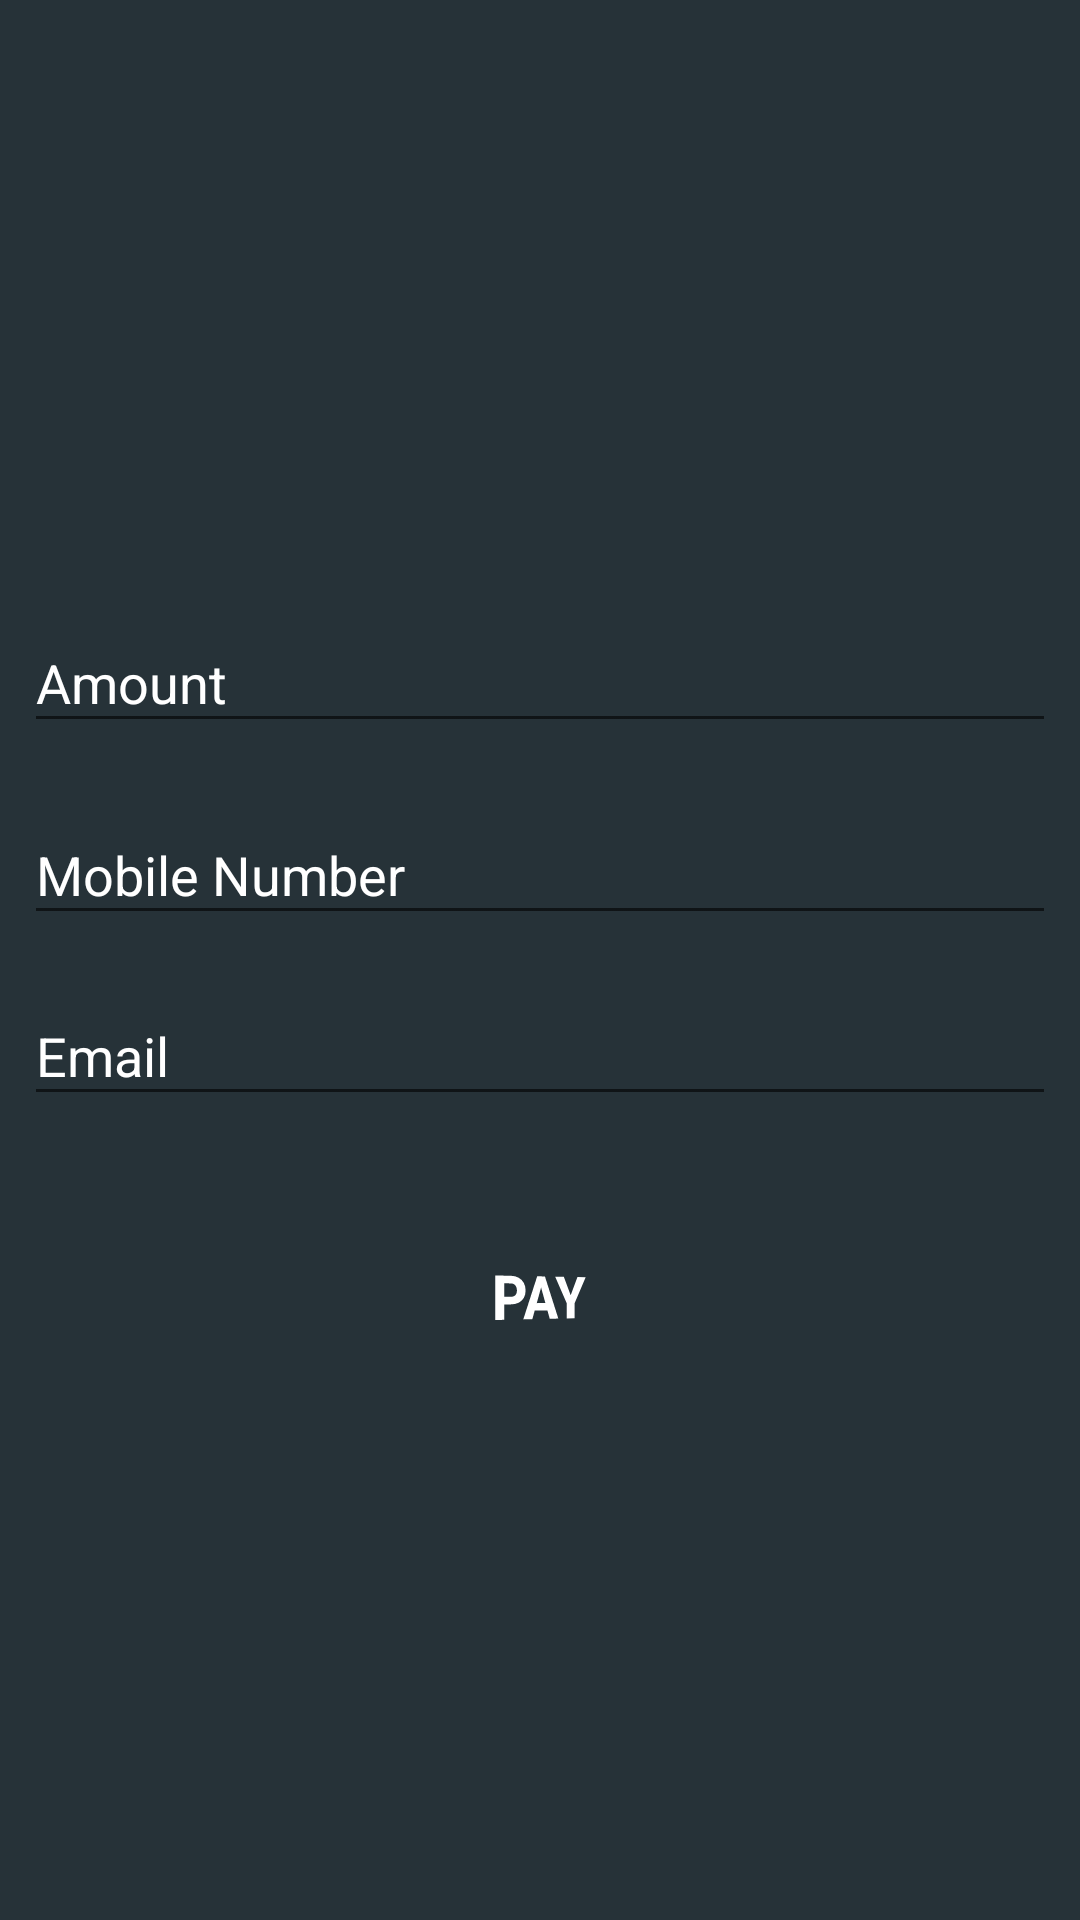

Here is an Android app screen rendered from its layout file. Give the layout XML and the strings, colors and styles it references.
<!-- AndroidManifest.xml: application theme AppTheme -->
<!-- res/layout/activity_add_points.xml -->
<?xml version="1.0" encoding="utf-8"?>
<android.support.constraint.ConstraintLayout xmlns:android="http://schemas.android.com/apk/res/android"
    xmlns:app="http://schemas.android.com/apk/res-auto"
    xmlns:tools="http://schemas.android.com/tools"
    android:layout_width="match_parent"
    android:layout_height="match_parent"
    tools:context=".AddPoints"
    android:layout_margin="16dp"
    android:background="@color/colorBackground">

    <android.support.design.widget.TextInputLayout
        android:textColorHint="@color/colorWhite"
        android:id="@+id/inputLayoutAmount"
        android:layout_width="match_parent"
        android:layout_height="wrap_content"
        android:layout_marginBottom="8dp"
        android:layout_marginEnd="8dp"
        android:layout_marginLeft="8dp"
        android:layout_marginRight="8dp"
        android:layout_marginStart="8dp"
        android:layout_marginTop="8dp"
        app:layout_constraintBottom_toTopOf="@+id/inputLayoutMobileNumber"
        app:layout_constraintEnd_toEndOf="parent"
        app:layout_constraintHorizontal_bias="0.501"
        app:layout_constraintStart_toStartOf="parent"
        app:layout_constraintTop_toTopOf="parent"
        app:layout_constraintVertical_bias="0.981">

        <android.support.design.widget.TextInputEditText
            android:id="@+id/editTextAmount"
            android:layout_width="match_parent"
            android:layout_height="wrap_content"
            android:hint="Amount" />
    </android.support.design.widget.TextInputLayout>

    <android.support.design.widget.TextInputLayout
        android:textColorHint="@color/colorWhite"
        android:id="@+id/inputLayoutMobileNumber"
        android:layout_width="match_parent"
        android:layout_height="wrap_content"
        android:layout_marginBottom="8dp"
        android:layout_marginEnd="8dp"
        android:layout_marginLeft="8dp"
        android:layout_marginRight="8dp"
        android:layout_marginStart="8dp"
        app:layout_constraintBottom_toTopOf="@+id/inputLayoutEmail"
        app:layout_constraintEnd_toEndOf="parent"
        app:layout_constraintStart_toStartOf="parent">

        <android.support.design.widget.TextInputEditText
            android:id="@+id/editTextMobileNumber"
            android:layout_width="match_parent"
            android:layout_height="wrap_content"
            android:hint="Mobile Number" />
    </android.support.design.widget.TextInputLayout>

    <android.support.design.widget.TextInputLayout
        android:textColorHint="@color/colorWhite"
        android:id="@+id/inputLayoutEmail"
        android:layout_width="match_parent"
        android:layout_height="wrap_content"
        android:layout_marginBottom="36dp"
        android:layout_marginEnd="8dp"
        android:layout_marginLeft="8dp"
        android:layout_marginRight="8dp"
        android:layout_marginStart="8dp"
        app:layout_constraintBottom_toTopOf="@+id/button"
        app:layout_constraintEnd_toEndOf="parent"
        app:layout_constraintStart_toStartOf="parent">

        <android.support.design.widget.TextInputEditText
            android:id="@+id/editTextEmail"
            android:layout_width="match_parent"
            android:layout_height="wrap_content"
            android:hint="Email" />
    </android.support.design.widget.TextInputLayout>

    <Button
        android:textSize="20sp"
        android:textStyle="bold"
        android:rotationY="30"
        android:padding="8dp"
        android:background="@drawable/button_background_leaderboards"
        android:textColor="@color/colorWhite"
        android:id="@+id/button"
        android:layout_width="wrap_content"
        android:layout_height="wrap_content"
        android:layout_marginBottom="184dp"
        android:layout_marginEnd="8dp"
        android:layout_marginLeft="8dp"
        android:layout_marginRight="8dp"
        android:layout_marginStart="8dp"
        android:text="Pay"
        app:layout_constraintBottom_toBottomOf="parent"
        app:layout_constraintEnd_toEndOf="parent"
        app:layout_constraintStart_toStartOf="parent" />
</android.support.constraint.ConstraintLayout>
<!-- resources referenced by this layout -->
<resources>
  <color name="colorBackground">#263238</color>
  <color name="colorWhite">#FFFFFF</color>
  <style name="AppTheme" parent="Theme.AppCompat.Light.NoActionBar">
          
          <item name="colorPrimary">@color/colorBackground</item>
          <item name="colorPrimaryDark">@color/colorBlack</item>
          <item name="colorAccent">@color/colorAccent</item>
      </style>
  <color name="colorBlack">#000000</color>
  <color name="colorAccent">#009688</color>
</resources>
